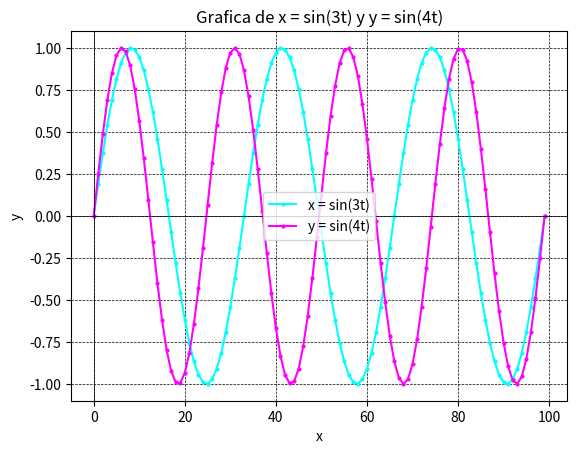

Python code for this plot:
import numpy as np
import matplotlib.pyplot as plt

def x(t):
    return np.sin(3*t)

def y(t):
    return np.sin(4*t)

t = np.linspace(0, 2*np.pi, 100)

x_values = x(t)
y_values = y(t)
  
plt.plot(x_values, color='cyan', marker='o', markersize=2, label='x = sin(3t)')
plt.plot(y_values, color='magenta', marker='o', markersize=2, label='y = sin(4t)')
plt.xlabel('x')
plt.ylabel('y')
plt.title('Grafica de x = sin(3t) y y = sin(4t)')
plt.axhline(y=0, color='black', linewidth=0.5)  
plt.axvline(x=0, color='black', linewidth=0.5) 
plt.grid(True, linestyle='--', linewidth=0.5, color='black')
plt.legend()

plt.show()
